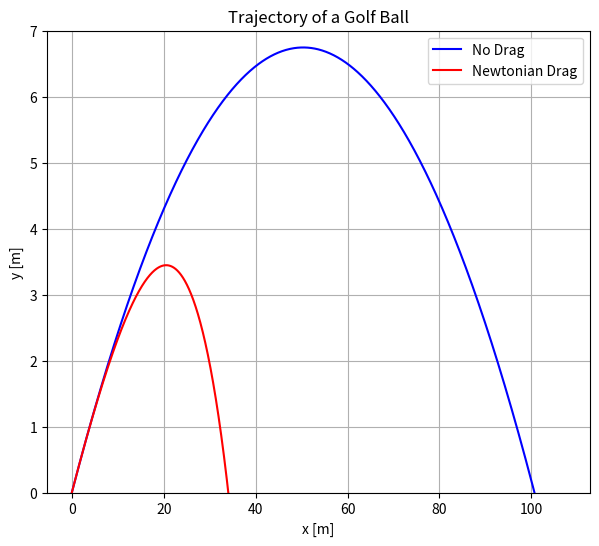

Generate this figure with matplotlib:
import numpy as np
import matplotlib.pyplot as plt
from scipy.integrate import odeint

v0 = 160*5/18 #Assume initial velocity of 160km/h
theta0 = np.deg2rad(15) #Assume launch angle of 15 degrees
g = 9.81 #m/s^2
rho_0 = 1.293 #kg/m3
Cd = 0.47  #Drag coefficient relevant for the case of a projectile such as a golf ball
r = 0.042672/2 #Golf ball radius in m from a diameter of 1.68 inches
A = 4*np.pi*r**2
m = 0.04592623 #Mass of golf ball taken to be the maximum allowed by the USGA Rules of Golf (1.62 ounces) converted to kg

def newt(state, t):
    x, y, v_x, v_y = state
    return [v_x, v_y, 0, -g]

state0 = [0, 0, v0*np.cos(theta0), v0*np.sin(theta0)]
t = np.linspace(0, 2.5, 1000)
sol_newt = odeint(newt, state0, t)

def newt_drag(state, t):
    x, y, v_x, v_y = state
    return [v_x, v_y, -1/(2*m)*rho_0*Cd*A*np.sqrt(v_x**2+v_y**2)*v_x, -g-1/(2*m)*rho_0*Cd*A*np.sqrt(v_x**2+v_y**2)*v_y]

sol_drag = odeint(newt_drag, state0, t)

plt.figure(figsize=(7,6))
plt.title('Trajectory of a Golf Ball')
plt.plot(sol_newt[:,0], sol_newt[:,1], color='b', label='No Drag')
plt.plot(sol_drag[:,0], sol_drag[:,1], color='red', label='Newtonian Drag')
plt.ylim(0,7)
plt.xlabel('x [m]')
plt.ylabel('y [m]')
plt.legend()
plt.grid()
plt.show()
